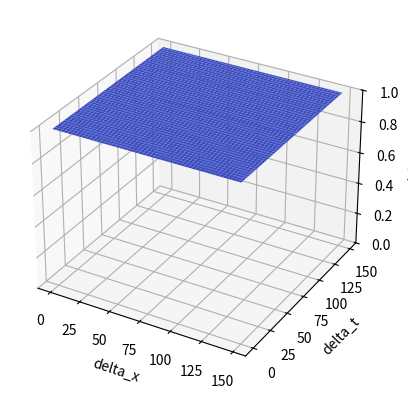
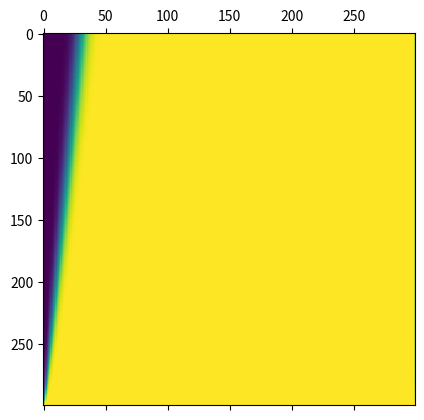

Here is the Python script that generated these plots, in order:
from math import pow, sqrt, pi, e
import matplotlib.pyplot as plt
import numpy as np
from mpl_toolkits.mplot3d import Axes3D
from matplotlib import cm

'''
Ok, vamos tentar representar uma grid aqui sem morrer, pra fazer o trabalho da
equacao 5.2.10, com alfa sendo o parametro de difusao e u a velocidade do
esquema, U(x,0) = 1 e U(0, t) = 0. Primeiramente a gente vai adotar a forma
U[n+1][j] = gama*U[n][j+1] + (1 - Cr - 2gama)*U[n][j] + (Cr + gama)U[n][j-1],
de acordo com Abott & Basco. Isso vai permitir preencher a grid via fatoracao LU,
e se tudo der certo ele vai sair lindjo.
'''
def f(x):
    sigma = 0.02
    mu = 0.3

    exp = -(1/2)*pow((x-mu)/sigma, 2)
    return pow(e, exp)/(sqrt(2*pi)*sigma)

def preenche_A(matriz, courant, gama):
    for i in range(len(matriz)):
        for j in range(len(matriz)):
            if(j == i):
                matriz[i][j] =round(1 - courant - 2 * gama, 5)
                if(j > 0):
                    matriz[i][j-1] = round(courant + gama, 5)
                if(j < len(matriz)-1):
                    matriz[i][j+1] = round(gama, 5)
    return matriz

def preenche_Matriz(grid, matriz_A, matriz_U):
    for i in range(len(grid)-2, 0, -1):
        matriz_U = np.matmul(matriz_A, matriz_U)#multiplicando as matrizes
        for j in range(1, len(grid[0])):
            grid[i][j] = matriz_U[j-1][0]
    matriz_U = np.matmul(matriz_A, matriz_U)#multiplicando as matrizes
    for j in range(1, len(grid[0])):
        grid[0][j] = matriz_U[j-1][0]
    return grid

fig = plt.figure()
ax = plt.axes(projection='3d')

#definindo valores iniciais
alfa = 1
u =  1

delta_t = 1
delta_x = 10

x_atual = 1
t_atual = 0

tempototal = []
passototal = []

#definindo Cr, Peclet e Gama
courant = (u * delta_t)  / (delta_x) #courant deve em teoria ser proximo de 1 pro bagulho ficar legal
peclet = (courant/2)/(alfa * delta_t/delta_x**2)
gama = alfa* delta_t / delta_x**2
print('courant:', courant)
print('peclet:', peclet)
print('gama:', gama)
#Fazendo 3 matrizes, as duas necessarias pra fatoracao LU e a q vai ter os results mesmo

grid = [[0]*300 for i in range (300)] #grid onde a gente vai preencher os valores
matriz_U = [[0]]*(len(grid[0])-1)
matriz_A = [[0]*(len(grid[0])-1) for i in range ((len(grid[0])-1))]
matriz_A = preenche_A(matriz_A, courant, gama)
#print(len(matriz_U),len(matriz_U[0]), len(matriz_A), len(matriz_A[0]))
for i in range(0, len(grid[0])):
    x = (i)/(len(grid))
    grid[-1][i] = 1

for i in range(1, len(grid[0])-1):
    matriz_U[i-1][0] = grid[-1][i]


for i in range(0, len(grid)-1):
    tempototal.append(i * delta_t)
    passototal.append(i * delta_x)



grid = preenche_Matriz(grid, matriz_A, matriz_U)
#for i in range(len(grid)):
#    print(grid[i])
G = [[0]*int((len(grid[0])/2)) for i in range(0, int((len(grid)/2)))]
for i in range(0, int((len(grid)/2))):
    for j in range(0, int((len(grid[0])/2))):
        G[i][j] = grid[int((len(grid)/4)) + i][int((len(grid[0])/4)) + j]
G = np.matrix(G)
X, T = np.meshgrid(np.arange(G.shape[0]),np.arange(G.shape[1]))
#G =G.reshape(15,50)
surf = ax.plot_surface(X, T, G, cmap= 'coolwarm', linewidth=0, antialiased=True)
#ax.scatter3D(passototal, tempototal, G, c=G, cmap='Greens')
ax.set_zlim(0, 1)
ax.set_xlabel('delta_x')
ax.set_ylabel('delta_t')
ax.set_zlabel('delta_h')
plt.matshow(grid)
plt.show()
